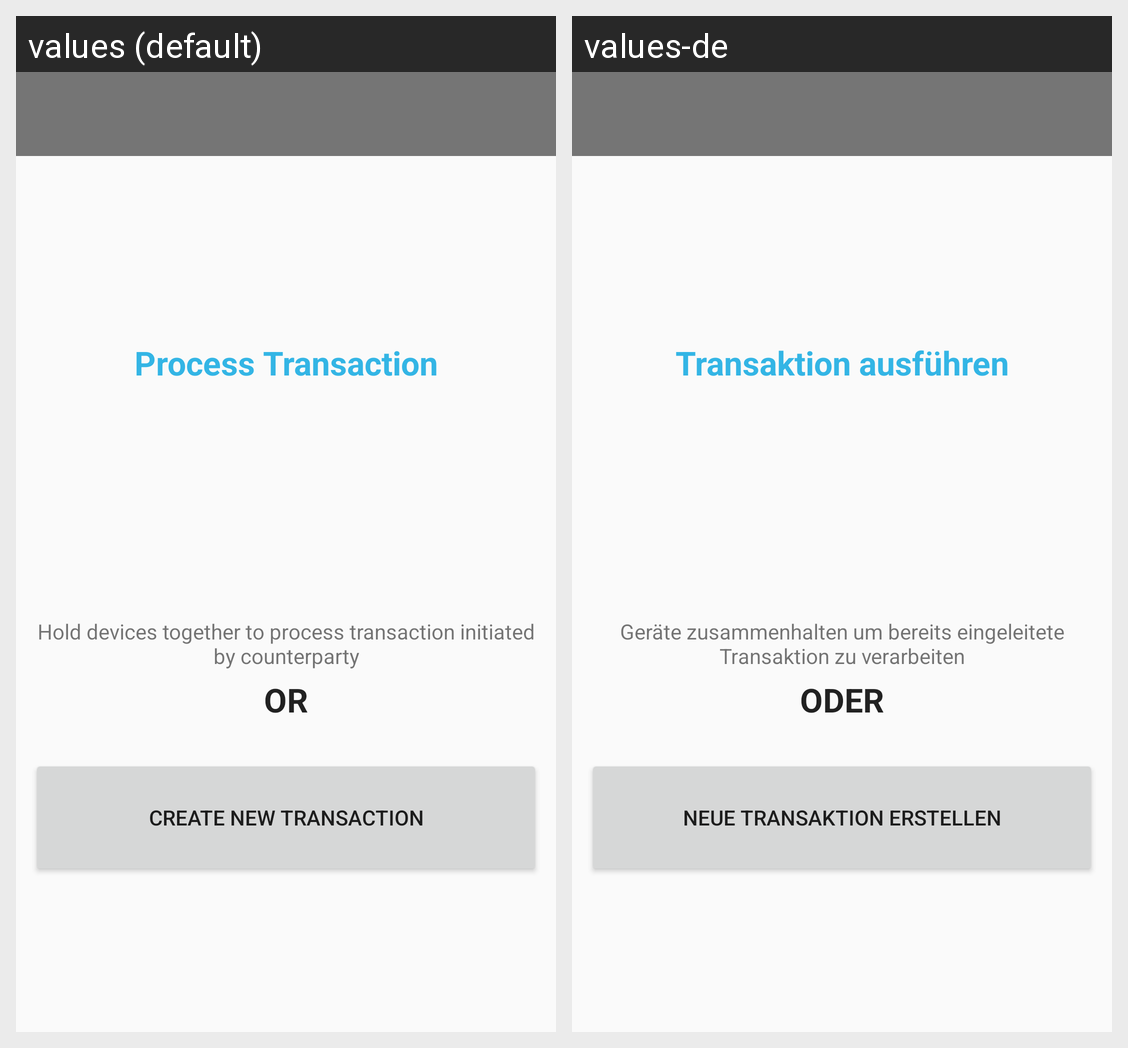

Here is an Android app screen in its default locale and in the app's own translations. Write out the translated-string differences for the strings that appear on this screen.
Android screen res/layout/activity_main.xml rendered under 2 locales, left to right: values (default), values-de. Device: Nexus 5 (rendered at 1080×1920; each locale shown at half size, 540×960, under a caption strip naming it); theme AppTheme.
Strings drawn on this screen, with the default value and each locale's value (text and hints the layout hard-codes, and strings that could not be matched under every locale, appear in the picture but are not listed):

mainActivity_processTransactionTitle
  values: Process Transaction
  values-de: Transaktion ausführen

mainActivity_processTransactionInstruction
  values: Hold devices together to process transaction initiated by counterparty
  values-de: Geräte zusammenhalten um bereits eingeleitete Transaktion zu verarbeiten

mainActivity_or
  values: OR
  values-de: ODER

payButton
  values: Create new Transaction
  values-de: Neue Transaktion erstellen
